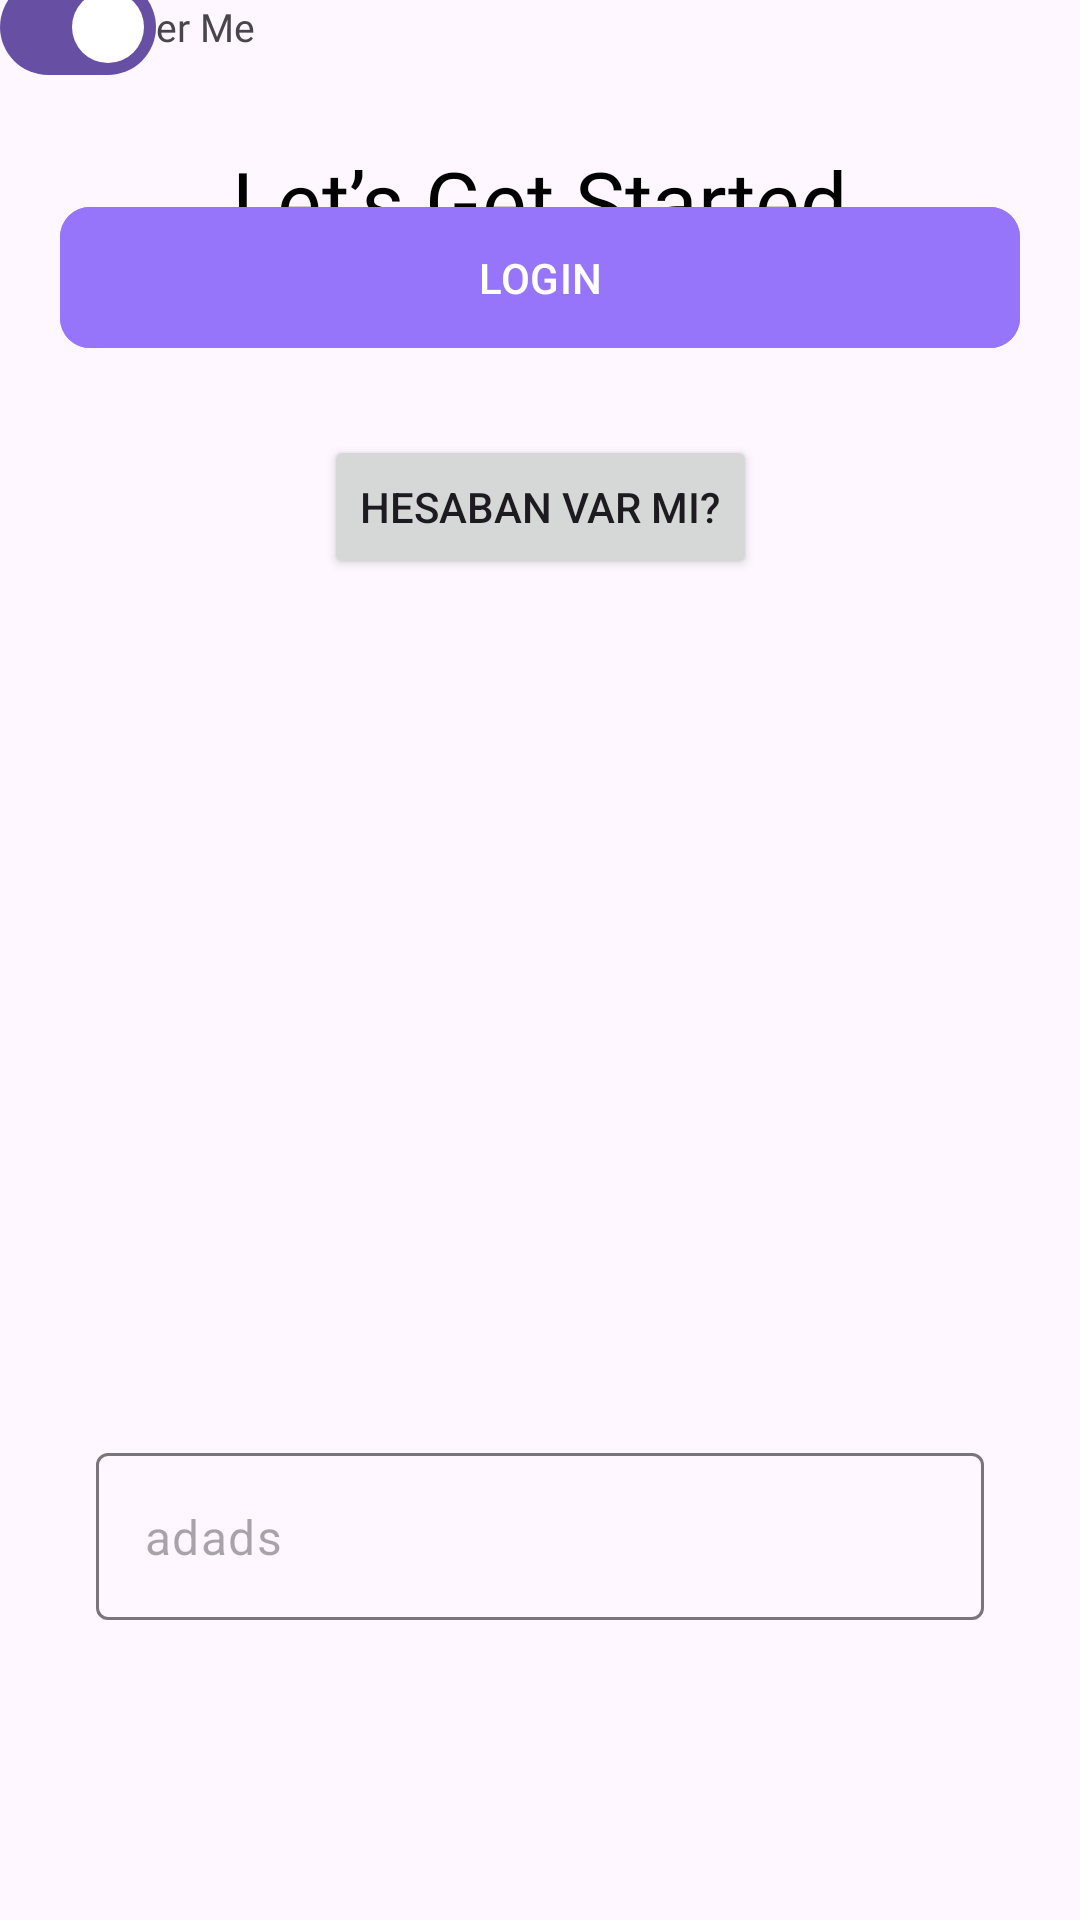

This screen was rendered from an Android layout file. Write that file and the resources it references.
<!-- AndroidManifest.xml: application theme Theme.AtlProject7 -->
<!-- res/layout/fragment_login.xml -->
<?xml version="1.0" encoding="utf-8"?>
<androidx.constraintlayout.widget.ConstraintLayout xmlns:android="http://schemas.android.com/apk/res/android"
    xmlns:app="http://schemas.android.com/apk/res-auto"
    xmlns:tools="http://schemas.android.com/tools"
    android:layout_width="match_parent"
    android:layout_height="match_parent"
    tools:context=".ui.auth.LoginFragment">

    <ImageView
        android:id="@+id/imageView2"
        android:layout_width="wrap_content"
        android:layout_height="wrap_content"
        android:layout_marginStart="20dp"
        android:layout_marginTop="32dp"
        android:src="@drawable/back"
        app:layout_constraintStart_toStartOf="parent"
        app:layout_constraintTop_toTopOf="parent" />

    <TextView
        android:id="@+id/textView"
        android:layout_width="wrap_content"
        android:layout_height="wrap_content"
        android:layout_marginTop="16dp"
        android:fontFamily="@font/inter_600"
        android:text="@string/welcome_txt"
        android:textColor="@color/black"
        android:textSize="28sp"
        app:layout_constraintEnd_toEndOf="parent"
        app:layout_constraintHorizontal_bias="0.5"
        app:layout_constraintStart_toStartOf="parent"
        app:layout_constraintTop_toBottomOf="@+id/imageView2" />

    <com.google.android.material.textfield.TextInputLayout
        android:id="@+id/outlinedTextField"
        android:layout_width="0dp"
        android:layout_height="wrap_content"
        android:layout_marginStart="32dp"
        android:layout_marginEnd="32dp"
        android:layout_marginBottom="100dp"
        app:hintEnabled="false"
        app:endIconMode="custom"
        app:endIconDrawable="@drawable/logo"
        app:layout_constraintBottom_toBottomOf="parent"
        app:layout_constraintEnd_toEndOf="parent"
        app:layout_constraintStart_toStartOf="parent">

        <com.google.android.material.textfield.TextInputEditText
            android:layout_width="match_parent"
            android:layout_height="wrap_content"
            android:hint="adads"
            />

    </com.google.android.material.textfield.TextInputLayout>



    <androidx.constraintlayout.widget.Guideline
        android:id="@+id/guideline"
        android:layout_width="wrap_content"
        android:layout_height="wrap_content"
        android:orientation="horizontal"
        app:layout_constraintGuide_percent="0.33" />

    <com.google.android.material.button.MaterialButton
        android:id="@+id/buttonLogin"
        android:layout_width="0dp"
        android:layout_height="wrap_content"
        android:layout_marginStart="20dp"
        android:layout_marginTop="32dp"
        android:layout_marginEnd="20dp"
        android:backgroundTint="@color/purple_FA"
        android:paddingVertical="14dp"
        android:text="Login"
        android:textAllCaps="true"
        android:textColor="@color/white"
        app:cornerRadius="10dp"
        app:icon="@drawable/logo"
        app:iconGravity="textStart"
        app:layout_constraintEnd_toEndOf="parent"
        app:layout_constraintHorizontal_bias="0.5"
        app:layout_constraintStart_toStartOf="parent"
        app:layout_constraintTop_toBottomOf="@+id/materialSwitch" />

    <TextView
        android:id="@+id/textView2"
        android:layout_width="wrap_content"
        android:layout_height="wrap_content"
        android:layout_marginTop="32dp"
        android:fontFamily="@font/inter_500"
        android:text="Remember Me"
        android:textSize="13sp"
        app:layout_constraintStart_toStartOf="@+id/textInputLayout2"
        app:layout_constraintTop_toBottomOf="@+id/textInputLayout2" />

    <com.google.android.material.materialswitch.MaterialSwitch
        android:id="@+id/materialSwitch"
        android:layout_width="wrap_content"
        android:layout_height="wrap_content"
        android:checked="true"
        app:layout_constraintBottom_toBottomOf="@+id/textView2"
        app:layout_constraintEnd_toEndOf="@+id/textInputLayout2"
        app:layout_constraintTop_toTopOf="@+id/textView2" />

    <com.airbnb.lottie.LottieAnimationView
        android:id="@+id/animationView"
        android:layout_width="wrap_content"
        android:layout_height="wrap_content"
        android:visibility="gone"
        app:layout_constraintBottom_toBottomOf="parent"
        app:layout_constraintEnd_toEndOf="parent"
        app:layout_constraintHorizontal_bias="0.5"
        app:layout_constraintStart_toStartOf="parent"
        app:layout_constraintTop_toTopOf="parent"
        app:layout_constraintVertical_bias="0.5"
        app:lottie_autoPlay="true"
        app:lottie_loop="true"
        app:lottie_rawRes="@raw/loading" />

    <Button
        android:id="@+id/buttonIsUser"
        android:layout_width="wrap_content"
        android:layout_height="wrap_content"
        android:layout_marginTop="25dp"
        android:text="Hesaban var mı?"
        app:layout_constraintEnd_toEndOf="parent"
        app:layout_constraintHorizontal_bias="0.5"
        app:layout_constraintStart_toStartOf="parent"
        app:layout_constraintTop_toBottomOf="@+id/buttonLogin" />
</androidx.constraintlayout.widget.ConstraintLayout>
<!-- resources referenced by this layout -->
<resources>
  <color name="black">#FF000000</color>
  <color name="purple_FA">#9775FA</color>
  <color name="white">#FFFFFFFF</color>
  <string name="welcome_txt">Let’s Get Started</string>
  <style name="Theme.AtlProject7" parent="Base.Theme.AtlProject7" />
  <style name="Base.Theme.AtlProject7" parent="Theme.Material3.DayNight.NoActionBar">
          
          
      </style>
</resources>
